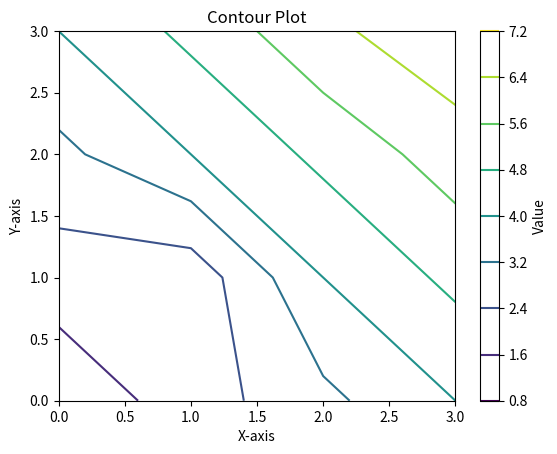

Write Python code to recreate this figure.
import numpy as np
import matplotlib.pyplot as plt

# 示例二维矩阵
data = np.array([[1, 2, 3, 4],
                 [2, 1.9, 4, 5],
                 [3, 4, 5, 6],
                 [4, 5, 6.2, 7]])

# 创建网格
x = np.arange(data.shape[1])
y = np.arange(data.shape[0])
X, Y = np.meshgrid(x, y)

# 绘制等高线图
plt.contour(X, Y, data)
plt.colorbar(label='Value')
plt.xlabel('X-axis')
plt.ylabel('Y-axis')
plt.title('Contour Plot')
plt.show()
